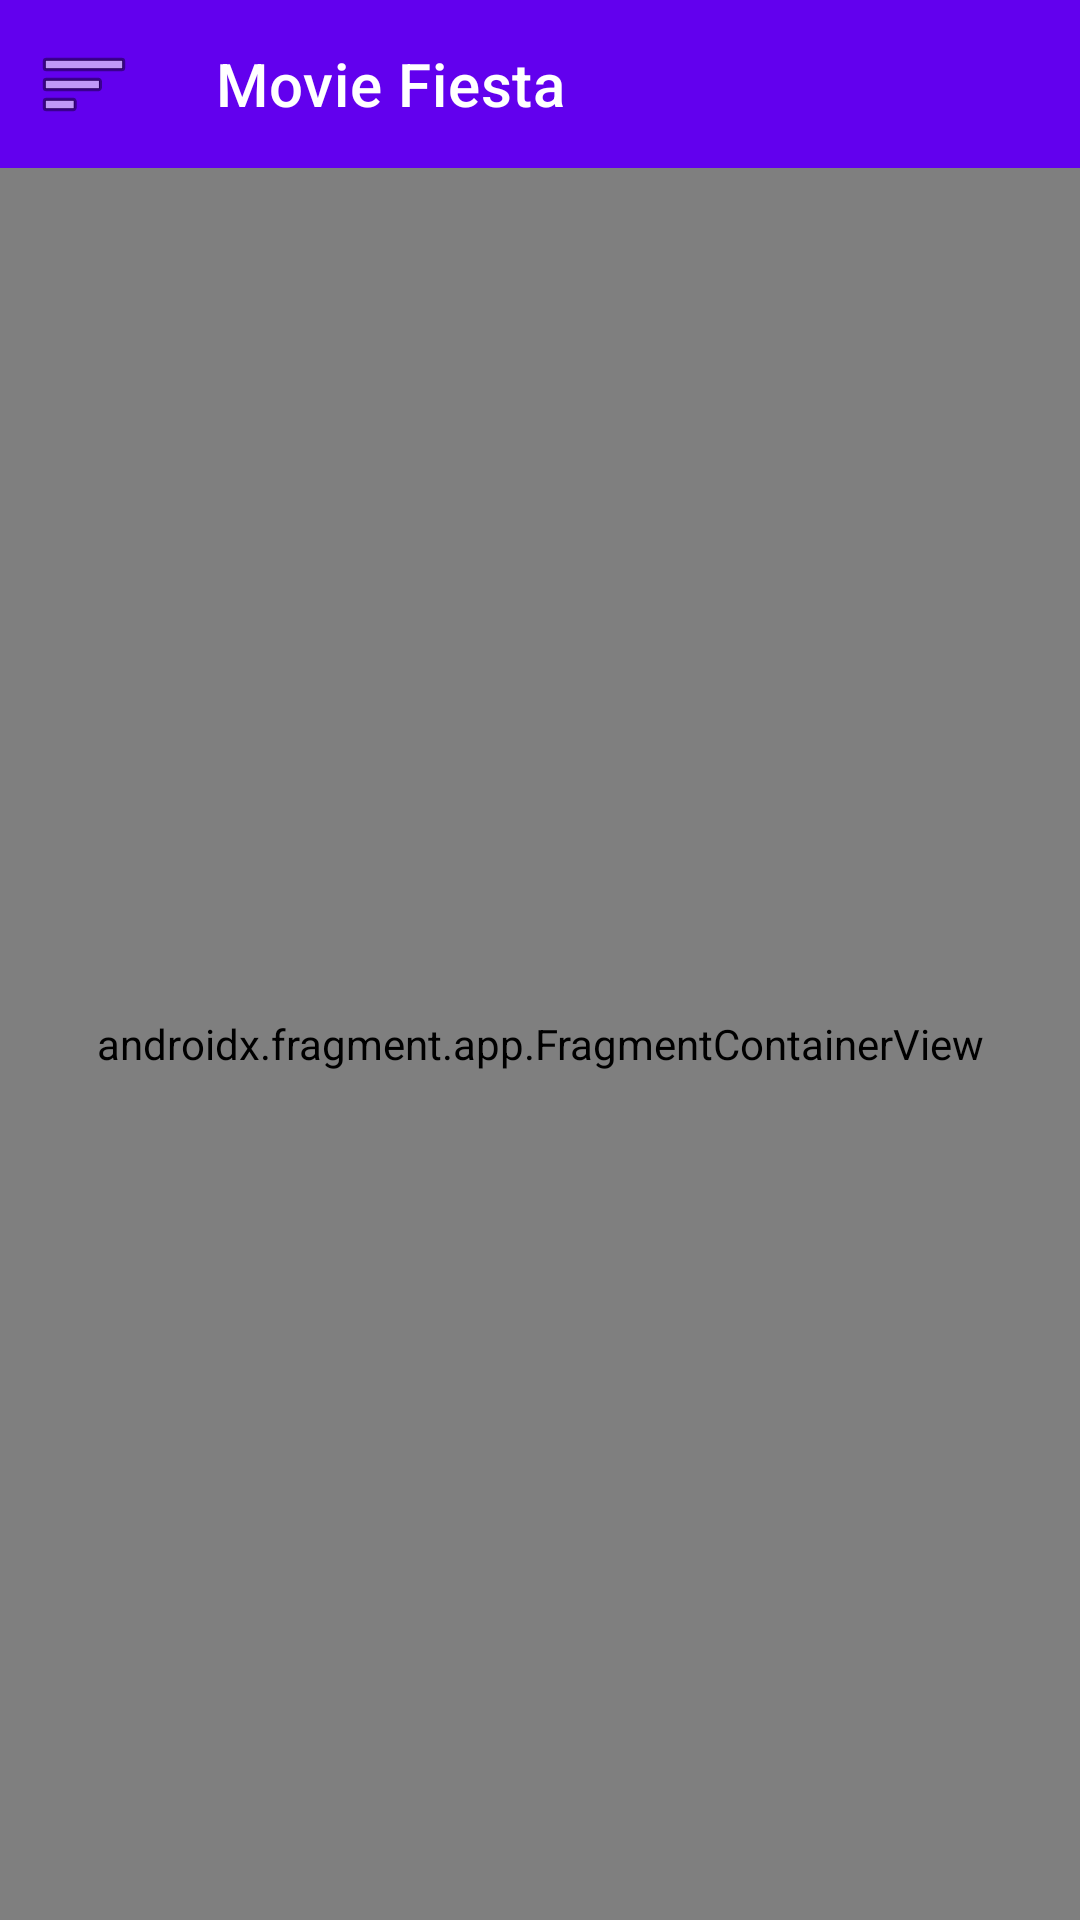

The Android layout XML behind this screen, and the referenced resources:
<!-- AndroidManifest.xml: application theme Theme.AssignmentOptimized -->
<!-- res/layout/activity_main.xml -->
<?xml version="1.0" encoding="utf-8"?>
<layout>

    <androidx.drawerlayout.widget.DrawerLayout xmlns:android="http://schemas.android.com/apk/res/android"
        xmlns:app="http://schemas.android.com/apk/res-auto"
        xmlns:tools="http://schemas.android.com/tools"
        android:id="@+id/drawerLayout"
        android:layout_width="match_parent"
        android:layout_height="match_parent"
        android:fitsSystemWindows="true"
        tools:openDrawer="start">

        <androidx.constraintlayout.widget.ConstraintLayout
            android:layout_width="match_parent"
            android:layout_height="match_parent"
            tools:context=".ui.MainActivity">

            <androidx.coordinatorlayout.widget.CoordinatorLayout
                android:id="@+id/coordintorLayout"
                android:layout_width="match_parent"
                android:layout_height="wrap_content"
                app:layout_constraintEnd_toEndOf="parent"
                app:layout_constraintStart_toStartOf="parent"
                app:layout_constraintTop_toTopOf="parent">

                <com.google.android.material.appbar.AppBarLayout
                    android:id="@+id/appBarLayout"
                    style="@style/Widget.MaterialComponents.AppBarLayout.PrimarySurface"
                    android:layout_width="match_parent"
                    android:layout_height="wrap_content"
                    app:layout_constraintEnd_toEndOf="parent"
                    app:layout_constraintStart_toStartOf="parent"
                    app:layout_constraintTop_toTopOf="parent">

                    <com.google.android.material.appbar.MaterialToolbar
                        android:id="@+id/topAppBar"
                        android:layout_width="match_parent"
                        android:layout_height="?attr/actionBarSize"
                        android:background="@android:color/transparent"
                        app:navigationIcon="@android:drawable/ic_menu_sort_by_size"
                        app:title="@string/app_name"
                        app:titleTextColor="@color/appBarTextColor" />


                </com.google.android.material.appbar.AppBarLayout>

            </androidx.coordinatorlayout.widget.CoordinatorLayout>

            <androidx.fragment.app.FragmentContainerView
                android:id="@+id/fragmentContainerView"
                android:layout_width="0dp"
                android:layout_height="0dp"
                app:layout_constraintBottom_toBottomOf="parent"
                app:layout_constraintEnd_toEndOf="parent"
                app:layout_constraintStart_toStartOf="parent"
                app:layout_constraintTop_toBottomOf="@+id/coordintorLayout"
                app:defaultNavHost="true"
                android:name="androidx.navigation.fragment.NavHostFragment"
                app:navGraph="@navigation/main_nav_graph" />



        </androidx.constraintlayout.widget.ConstraintLayout>


        <com.google.android.material.navigation.NavigationView
            android:id="@+id/navigationView"
            android:layout_width="wrap_content"
            android:layout_height="match_parent"
            android:layout_gravity="start"
            android:fitsSystemWindows="true"
            app:menu="@menu/navigation_drawer" />


    </androidx.drawerlayout.widget.DrawerLayout>
</layout>
<!-- resources referenced by this layout -->
<resources>
  <color name="appBarTextColor">@color/white</color>
  <string name="app_name">Movie Fiesta</string>
  <style name="Theme.AssignmentOptimized" parent="Theme.MaterialComponents.DayNight.NoActionBar">
          
          <item name="colorPrimary">@color/purple_500</item>
          <item name="colorPrimaryVariant">@color/purple_700</item>
          <item name="colorOnPrimary">@color/background</item>
          
          <item name="colorSecondary">@color/purple_500</item>
          <item name="colorSecondaryVariant">@color/secondary</item>
          <item name="colorOnSecondary">@color/black</item>
          
          <item name="android:statusBarColor" tools:targetApi="l">?attr/colorPrimaryVariant</item>
          
          
  
      </style>
  <color name="white">#FFFFFFFF</color>
  <color name="purple_500">#FF6200EE</color>
  <color name="purple_700">#FF3700B3</color>
  <color name="background">#99EEEEEE</color>
  <color name="secondary">#1a237e</color>
  <color name="black">#FF000000</color>
</resources>
